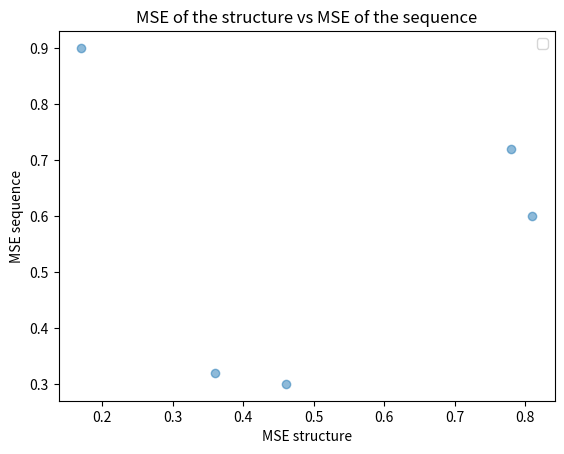

Recreate this plot in Python.
import numpy as np
import pandas as pd
import matplotlib.pyplot as plt


def create_mse_scatterplot(sequence_vec, structure_vec):
    """
    Creates a scatter plot of samples where X axis is the MSE structure and the
     Y axis is the MSE sequence
    :param sequence_vec: A vector of size 1 X 50 of the MSE of the sequence for
     each sample.
    :param structure_vec: A vector of size 1 X 50 of the MSE of the structure
    for each sample.
    :return:
    """

    # Fixing random state for reproducibility
    np.random.seed(19680801)

    N = 5
    x = np.random.rand(N)
    y = np.random.rand(N)
    colors = np.random.rand(N)
    area = (30 * np.random.rand(N)) ** 2  # 0 to 15 point radii

    plt.scatter(structure_vec, sequence_vec, alpha=0.5)
    plt.title("MSE of the structure vs MSE of the sequence")
    plt.legend()
    plt.xlabel("MSE structure")
    plt.ylabel("MSE sequence")
    plt.show()

if __name__ == '__main__':
    create_mse_scatterplot([0.3, 0.6, 0.9, 0.32, 0.72], [0.46, 0.81, 0.17, 0.36, 0.78])
